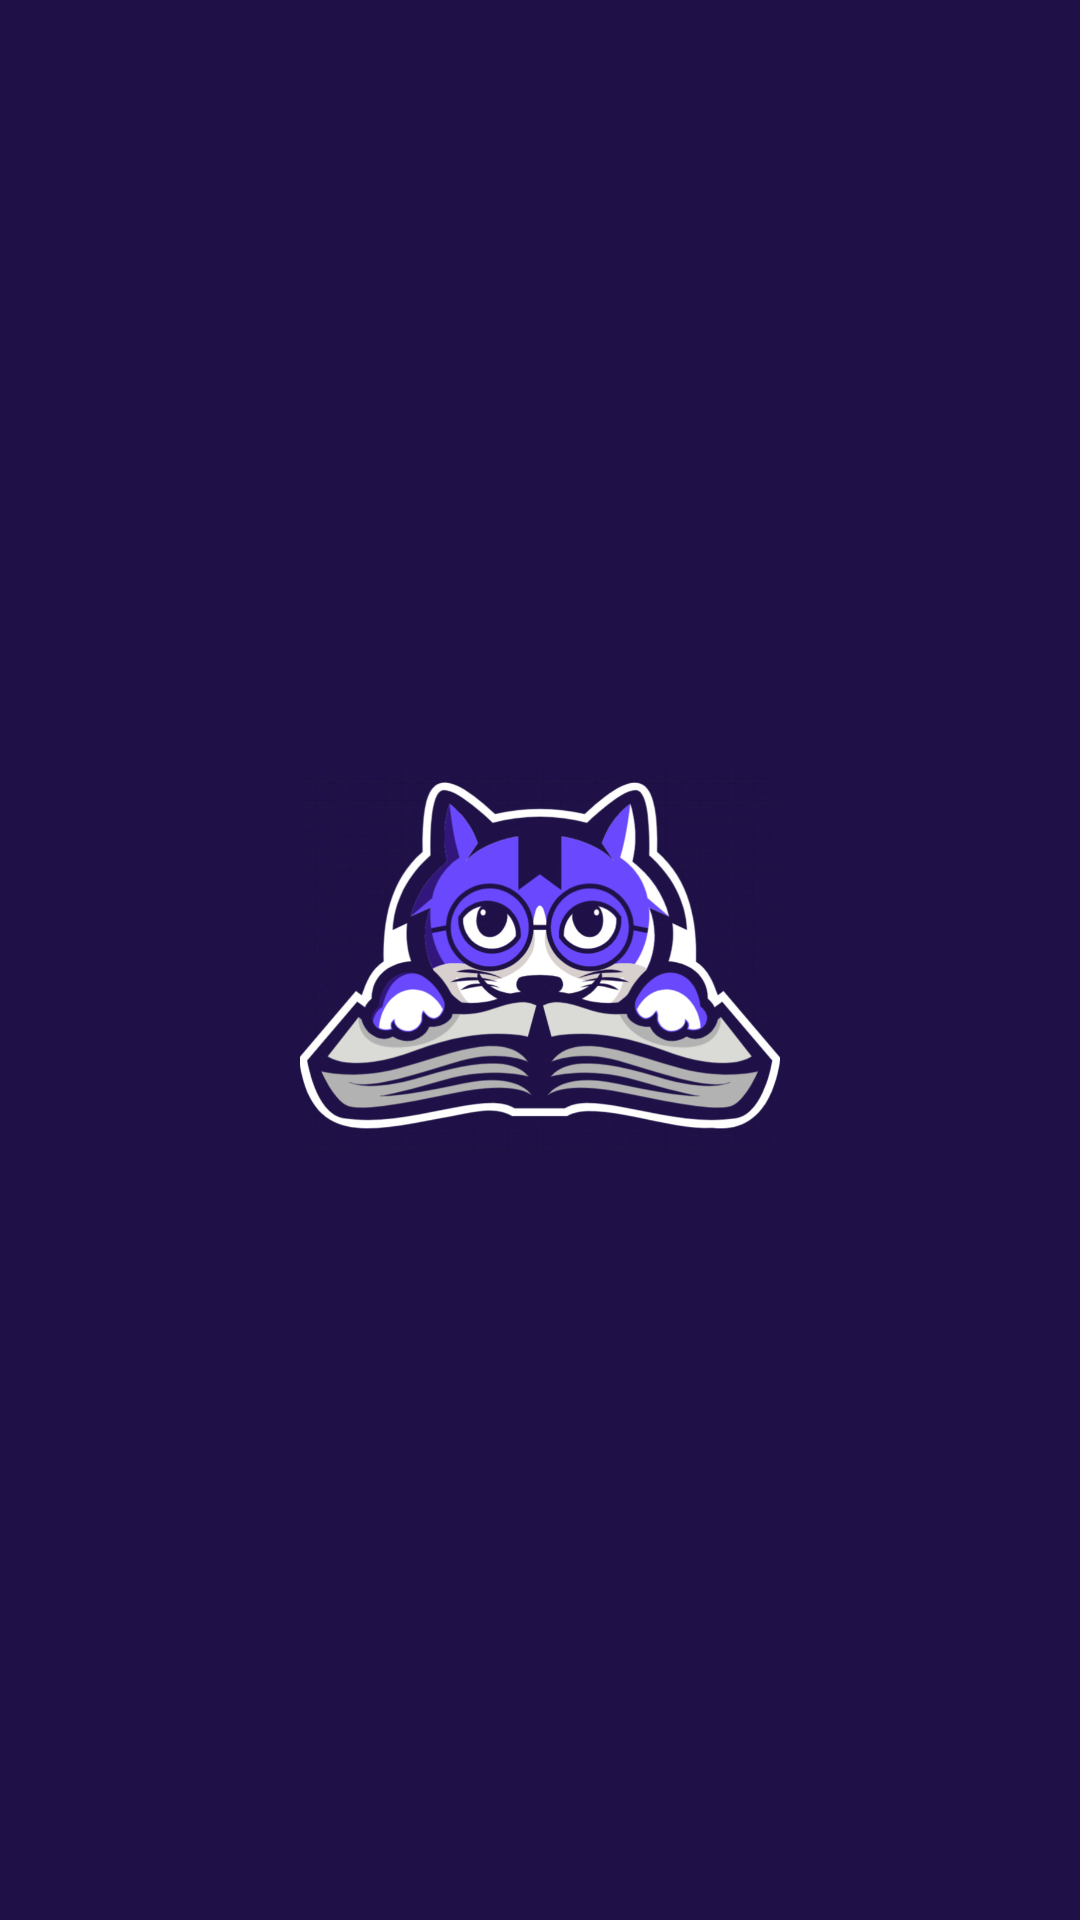

Reconstruct the res/layout file that produces this screen, plus the resources it refers to.
<!-- AndroidManifest.xml: application theme Theme.Quizy -->
<!-- res/layout/activity_splash_screen.xml -->
<?xml version="1.0" encoding="utf-8"?>
<androidx.constraintlayout.widget.ConstraintLayout xmlns:android="http://schemas.android.com/apk/res/android"
    xmlns:app="http://schemas.android.com/apk/res-auto"
    xmlns:tools="http://schemas.android.com/tools"
    android:layout_width="match_parent"
    android:layout_height="match_parent"
    android:padding="100dp"
    android:background="@color/mainBackground"
    tools:context="com.ziad_emad_739.quizey.ui.SplashScreen">

    <ImageView
        android:layout_width="wrap_content"
        android:layout_height="wrap_content"
        android:src="@drawable/photo"
        app:layout_constraintBottom_toBottomOf="parent"
        app:layout_constraintEnd_toEndOf="parent"
        app:layout_constraintStart_toStartOf="parent"
        app:layout_constraintTop_toTopOf="parent"/>

</androidx.constraintlayout.widget.ConstraintLayout>
<!-- resources referenced by this layout -->
<resources>
  <color name="mainBackground">#1F1147</color>
  <!-- drawable photo: jpg bitmap (drawable, 130706 bytes) -->
  <style name="Theme.Quizy" parent="Theme.MaterialComponents.DayNight.NoActionBar">
          
          <item name="colorPrimary">@color/main</item>
          <item name="colorPrimaryVariant">@color/mainBackground</item>
          <item name="colorOnPrimary">@color/white</item>
          
          <item name="colorSecondary">@color/main</item>
          <item name="colorSecondaryVariant">@color/mainBackground</item>
          <item name="colorOnSecondary">@color/white</item>
          
          <item name="android:statusBarColor" tools:targetApi="l">?attr/colorPrimaryVariant</item>
          
          <item name="android:autofilledHighlight" tools:targetApi="o">@color/transparent</item>
      </style>
  <color name="main">#6949FD</color>
  <color name="white">#FFFFFFFF</color>
  <color name="transparent">#00FFFFFF</color>
</resources>
